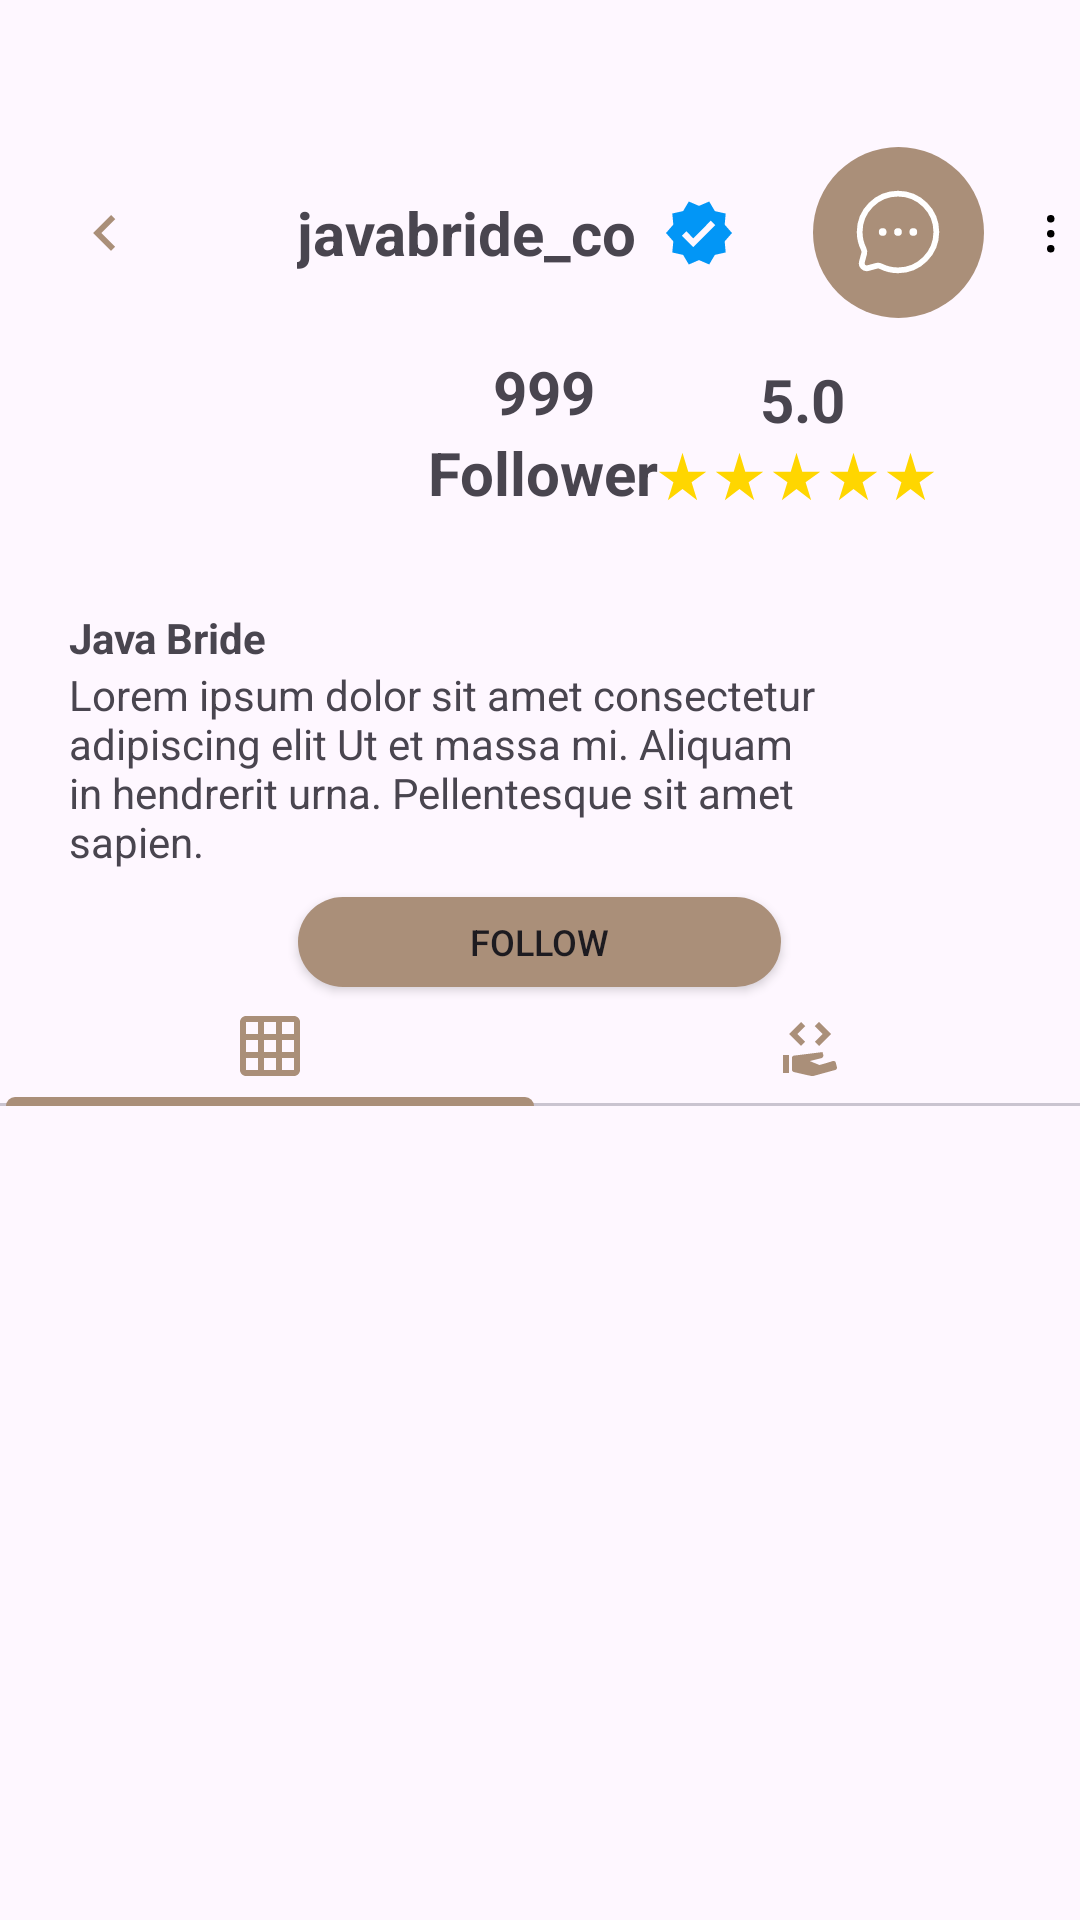

Here is an Android app screen rendered from its layout file. Give the layout XML and the strings, colors and styles it references.
<!-- AndroidManifest.xml: application theme Theme.EasyBridal -->
<!-- res/layout/fragment_provider_account.xml -->
<?xml version="1.0" encoding="utf-8"?>
<FrameLayout xmlns:android="http://schemas.android.com/apk/res/android"
    xmlns:tools="http://schemas.android.com/tools"
    android:layout_width="match_parent"
    android:layout_height="match_parent"
    xmlns:app="http://schemas.android.com/apk/res-auto"
    tools:context=".ProviderAccount">

    <LinearLayout
        android:layout_width="match_parent"
        android:layout_height="match_parent"
        android:orientation="vertical">

        <androidx.constraintlayout.widget.ConstraintLayout
            android:layout_width="match_parent"
            android:layout_height="wrap_content"
            android:layout_marginTop="49dp"
            >

            <ImageView
                android:id="@+id/tombolback"
                android:layout_width="wrap_content"
                android:layout_height="wrap_content"
                android:src="@drawable/baseline_keyboard_arrow_left_24"
                android:layout_marginStart="23dp"
                app:layout_constraintTop_toTopOf="parent"
                app:layout_constraintStart_toStartOf="parent"
                app:layout_constraintEnd_toStartOf="@id/idusername"
                app:layout_constraintBottom_toBottomOf="parent"
                />

            <TextView
                android:id="@+id/idusername"
                android:layout_width="wrap_content"
                android:layout_height="wrap_content"
                android:textSize="20sp"
                android:textStyle="bold"
                android:text="javabride_co"
                android:layout_marginStart="52dp"
                app:layout_constraintTop_toTopOf="parent"
                app:layout_constraintStart_toEndOf="@id/tombolback"
                app:layout_constraintEnd_toStartOf="@id/verified"
                app:layout_constraintBottom_toBottomOf="parent"
                />
            
            <ImageView
                android:id="@+id/verified"
                android:layout_width="wrap_content"
                android:layout_height="wrap_content"
                android:src="@drawable/baseline_verified_24"
                android:layout_marginStart="8.6dp"
                app:layout_constraintTop_toTopOf="parent"
                app:layout_constraintStart_toEndOf="@id/idusername"
                app:layout_constraintBottom_toBottomOf="parent"
                />

            <FrameLayout
                android:id="@+id/chat"
                android:layout_width="57dp"
                android:layout_height="57dp"
                android:layout_marginEnd="12.08dp"
                app:layout_constraintEnd_toStartOf="@id/setting"
                app:layout_constraintTop_toTopOf="parent"
                app:layout_constraintBottom_toBottomOf="parent"
                >
                
                <ImageView
                    android:layout_width="57dp"
                    android:layout_height="57dp"
                    android:src="@drawable/circle"
                    android:layout_gravity="center"/>

                <ImageView
                    android:layout_width="wrap_content"
                    android:layout_height="wrap_content"
                    android:src="@drawable/solar__chat_round_dots_linear"
                    android:layout_gravity="center"
                    />
                
            </FrameLayout>

            <ImageView
                android:id="@+id/setting"
                android:layout_width="20dp"
                android:layout_height="20dp"
                android:src="@drawable/pepicons_pencil__dots_y"
                app:layout_constraintEnd_toEndOf="parent"
                app:layout_constraintTop_toTopOf="parent"
                app:layout_constraintBottom_toBottomOf="parent"
                />

        </androidx.constraintlayout.widget.ConstraintLayout>


            <androidx.constraintlayout.widget.ConstraintLayout
                android:layout_width="match_parent"
                android:layout_height="wrap_content"
                android:layout_marginTop="11dp"
                android:layout_marginHorizontal="23dp"
                >

                <com.google.android.material.imageview.ShapeableImageView
                    android:id="@+id/pp"
                    android:layout_width="86dp"
                    android:layout_height="86dp"
                    app:srcCompat="@drawable/baseline_account_circle_24"
                    app:layout_constraintStart_toStartOf="parent"
                    app:layout_constraintTop_toTopOf="parent"
                    />

                <TextView
                    android:id="@+id/valuefollower"
                    android:layout_width="wrap_content"
                    android:layout_height="wrap_content"
                    android:text="999"
                    android:textStyle="bold"
                    android:textSize="20sp"
                    app:layout_constraintTop_toTopOf="parent"
                    app:layout_constraintStart_toEndOf="@id/pp"
                    app:layout_constraintEnd_toStartOf="@id/valuerating"
                    />

                <TextView
                    android:id="@+id/keteranganfollower"
                    android:layout_width="wrap_content"
                    android:layout_height="wrap_content"
                    android:text="Follower"
                    android:textStyle="bold"
                    android:textSize="20sp"
                    app:layout_constraintTop_toBottomOf="@id/valuefollower"
                    app:layout_constraintStart_toStartOf="@id/valuefollower"
                    app:layout_constraintEnd_toEndOf="@id/valuefollower"
                    />

                <TextView
                    android:id="@+id/valuerating"
                    android:layout_width="wrap_content"
                    android:layout_height="wrap_content"
                    android:text="5.0"
                    android:textStyle="bold"
                    android:textSize="20sp"
                    app:layout_constraintEnd_toEndOf="parent"
                    app:layout_constraintStart_toEndOf="@id/valuefollower"
                    app:layout_constraintTop_toTopOf="parent"
                    app:layout_constraintBottom_toTopOf="@id/kolombintang"
                    />

                <LinearLayout
                    android:id="@+id/kolombintang"
                    android:layout_width="99dp"
                    android:layout_height="19dp"
                    android:orientation="horizontal"
                    app:layout_constraintTop_toBottomOf="@id/valuerating"
                    app:layout_constraintStart_toStartOf="@id/valuerating"
                    app:layout_constraintEnd_toEndOf="@id/valuerating"
                    app:layout_constraintBottom_toBottomOf="@id/keteranganfollower"
                    >

                    <ImageView
                        android:layout_width="wrap_content"
                        android:layout_height="wrap_content"
                        android:src="@drawable/baseline_star_rate_24"/>

                    <ImageView
                        android:layout_width="wrap_content"
                        android:layout_height="wrap_content"
                        android:src="@drawable/baseline_star_rate_24"/>

                    <ImageView
                        android:layout_width="wrap_content"
                        android:layout_height="wrap_content"
                        android:src="@drawable/baseline_star_rate_24"/>

                    <ImageView
                        android:layout_width="wrap_content"
                        android:layout_height="wrap_content"
                        android:src="@drawable/baseline_star_rate_24"/>

                    <ImageView
                        android:layout_width="wrap_content"
                        android:layout_height="wrap_content"
                        android:src="@drawable/baseline_star_rate_24"/>
                </LinearLayout>

                <TextView
                    android:id="@+id/namauser"
                    android:layout_width="wrap_content"
                    android:layout_height="wrap_content"
                    android:text="Java Bride"
                    android:textSize="14sp"
                    android:textStyle="bold"
                    app:layout_constraintStart_toStartOf="parent"
                    app:layout_constraintTop_toBottomOf="@id/pp"
                    app:layout_constraintBottom_toTopOf="@id/deskripsi"
                    />

                <TextView
                    android:id="@+id/deskripsi"
                    android:layout_width="268dp"
                    android:layout_height="77dp"
                    android:text="@string/deskripsiasal"
                    android:textSize="14sp"
                    app:layout_constraintBottom_toBottomOf="parent"
                    app:layout_constraintStart_toStartOf="@id/namauser"
                    />

            </androidx.constraintlayout.widget.ConstraintLayout>

        <ToggleButton
            android:layout_width="161dp"
            android:layout_height="30dp"
            android:padding="0dp"
            android:background="@drawable/bg_white_rounded"
            android:backgroundTint="@color/coklat"
            android:textOn="Unfollow"
            android:textOff="Follow"
            android:textSize="12sp"
            android:layout_gravity="center"
            />

        <com.google.android.material.tabs.TabLayout
            android:id="@+id/tablayoutpostdanservice"
            android:layout_width="match_parent"
            android:layout_height="39.62dp"
            app:tabIconTint="@color/coklat"
            app:tabIndicatorColor="@color/coklat"
            app:tabIndicatorFullWidth="true"
            >

            <com.google.android.material.tabs.TabItem
                android:id="@+id/postgambar"
                android:layout_width="wrap_content"
                android:layout_height="33dp"
                android:icon="@drawable/baseline_grid_on_24"/>

            <com.google.android.material.tabs.TabItem
                android:id="@+id/jasavendor"
                android:layout_width="wrap_content"
                android:layout_height="33dp"
                android:icon="@drawable/eos_icons__service"
                />

        </com.google.android.material.tabs.TabLayout>

        <androidx.viewpager2.widget.ViewPager2
            android:id="@+id/viewpagertab"
            android:layout_width="match_parent"
            android:layout_height="0dp"
            android:layout_weight="1"
            android:layout_marginTop="9.37dp"
            android:layout_marginHorizontal="9dp"
            />


    </LinearLayout>

</FrameLayout>
<!-- resources referenced by this layout -->
<resources>
  <color name="coklat">#AA8F79</color>
  <!-- drawable baseline_grid_on_24 (drawable) -->
  <vector xmlns:android="http://schemas.android.com/apk/res/android" android:height="24dp" android:tint="#AA8F79" android:viewportHeight="24" android:viewportWidth="24" android:width="24dp">
        
      <path android:fillColor="@android:color/white" android:pathData="M20,2L4,2c-1.1,0 -2,0.9 -2,2v16c0,1.1 0.9,2 2,2h16c1.1,0 2,-0.9 2,-2L22,4c0,-1.1 -0.9,-2 -2,-2zM8,20L4,20v-4h4v4zM8,14L4,14v-4h4v4zM8,8L4,8L4,4h4v4zM14,20h-4v-4h4v4zM14,14h-4v-4h4v4zM14,8h-4L10,4h4v4zM20,20h-4v-4h4v4zM20,14h-4v-4h4v4zM20,8h-4L16,4h4v4z"/>
      
  </vector>
  <!-- drawable baseline_keyboard_arrow_left_24 (drawable) -->
  <vector xmlns:android="http://schemas.android.com/apk/res/android" android:autoMirrored="true" android:height="24dp" android:tint="#AA8F79" android:viewportHeight="24" android:viewportWidth="24" android:width="24dp">
        
      <path android:fillColor="@android:color/white" android:pathData="M15.41,16.59L10.83,12l4.58,-4.59L14,6l-6,6 6,6 1.41,-1.41z"/>
      
  </vector>
  <!-- drawable baseline_star_rate_24 (drawable) -->
  <vector xmlns:android="http://schemas.android.com/apk/res/android" android:height="19dp" android:tint="#FFD600" android:viewportHeight="24" android:viewportWidth="24" android:width="19dp">
        
      <path android:fillColor="@android:color/white" android:pathData="M14.43,10l-2.43,-8l-2.43,8l-7.57,0l6.18,4.41l-2.35,7.59l6.17,-4.69l6.18,4.69l-2.35,-7.59l6.17,-4.41z"/>
      
  </vector>
  <!-- drawable baseline_verified_24 (drawable) -->
  <vector xmlns:android="http://schemas.android.com/apk/res/android" android:height="24dp" android:tint="#0296F6" android:viewportHeight="24" android:viewportWidth="24" android:width="24dp">
        
      <path android:fillColor="@android:color/white" android:pathData="M23,12l-2.44,-2.79l0.34,-3.69l-3.61,-0.82L15.4,1.5L12,2.96L8.6,1.5L6.71,4.69L3.1,5.5L3.44,9.2L1,12l2.44,2.79l-0.34,3.7l3.61,0.82L8.6,22.5l3.4,-1.47l3.4,1.46l1.89,-3.19l3.61,-0.82l-0.34,-3.69L23,12zM10.09,16.72l-3.8,-3.81l1.48,-1.48l2.32,2.33l5.85,-5.87l1.48,1.48L10.09,16.72z"/>
      
  </vector>
  <!-- drawable bg_white_rounded (drawable) -->
  <?xml version="1.0" encoding="utf-8"?>
  <shape xmlns:android="http://schemas.android.com/apk/res/android">
      <solid android:color="#D9D9D9"/>
      <corners android:radius="20dp"/>
      <padding android:left="15dp"
          android:bottom="15dp"
          android:right="15dp"
          android:top="15dp"/>
  </shape>
  <!-- drawable circle (drawable) -->
  <?xml version="1.0" encoding="utf-8"?>
  <shape xmlns:android="http://schemas.android.com/apk/res/android"
      android:shape="oval">
      <solid
          android:color="@color/coklat"/>
      <size android:width="57dp" android:height="57dp"/>
  </shape>
  <!-- drawable pepicons_pencil__dots_y (drawable) -->
  <vector xmlns:android="http://schemas.android.com/apk/res/android"
      android:width="20dp"
      android:height="20dp"
      android:viewportWidth="20"
      android:viewportHeight="20">
    <path
        android:pathData="M9,15.25a1.25,1.25 0,1 1,2.5 0a1.25,1.25 0,0 1,-2.5 0m0,-5a1.25,1.25 0,1 1,2.5 0a1.25,1.25 0,0 1,-2.5 0m0,-5a1.249,1.249 0,1 1,2.5 0a1.25,1.25 0,1 1,-2.5 0"
        android:fillColor="#FF000000"/>
  </vector>
  <string name="deskripsiasal">Lorem ipsum dolor sit amet consectetur adipiscing elit Ut et massa mi. Aliquam in hendrerit urna. Pellentesque sit amet sapien.</string>
  <style name="Theme.EasyBridal" parent="Base.Theme.EasyBridal" />
  <style name="Base.Theme.EasyBridal" parent="Theme.Material3.DayNight.NoActionBar">
          
          
      </style>
</resources>
